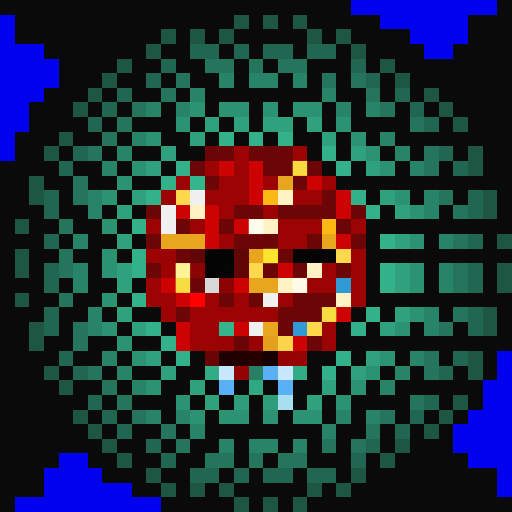
t = 0.00 s
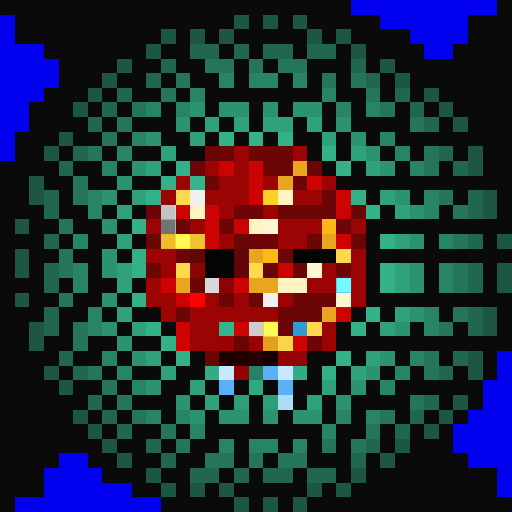
t = 1.06 s
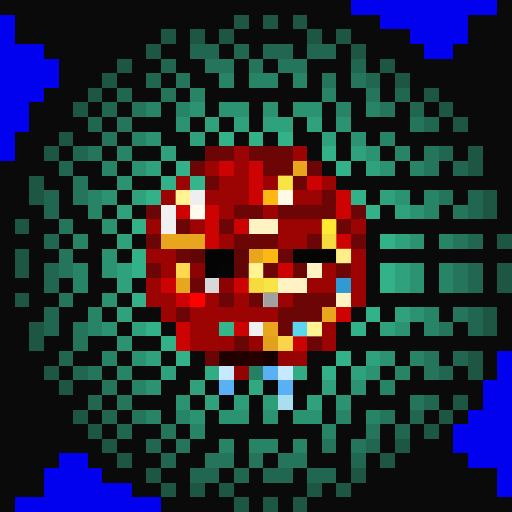
t = 2.13 s
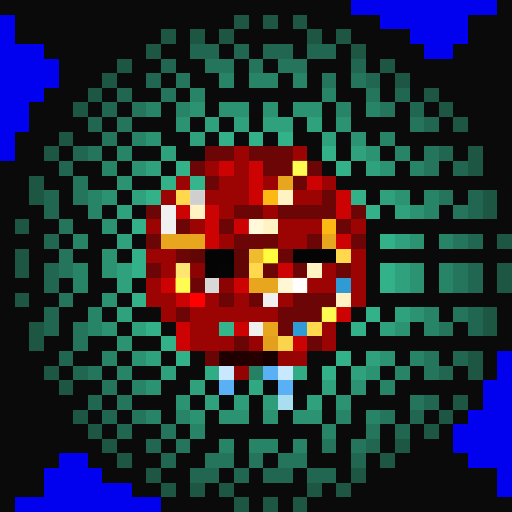
t = 3.19 s
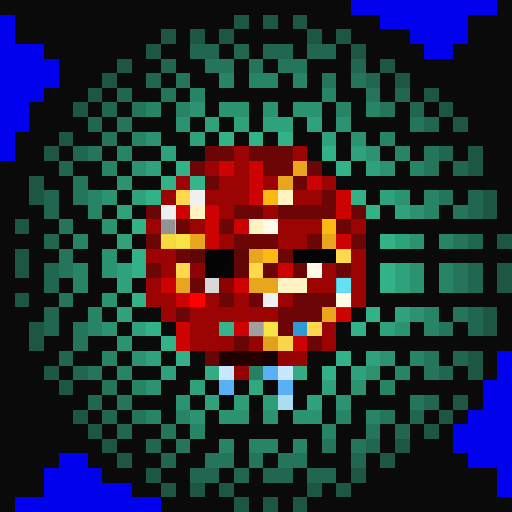
t = 4.25 s
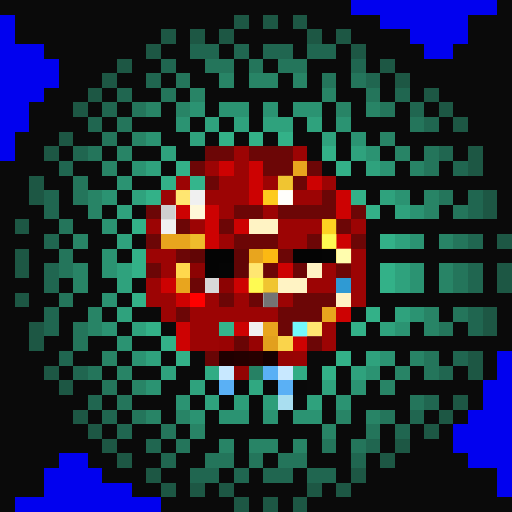
t = 5.32 s

The animated SVG that drew these frames (rendered in a browser with its animation timeline set to each time). Animation: 1 CSS @keyframes rule; one cycle of 6.38 s, repeats indefinitely.

<svg viewBox="0 0 35 35" shape-rendering="crispEdges" xmlns="http://www.w3.org/2000/svg"><style>@keyframes pop{0%,100%{opacity:0}18%{opacity:1}36%{opacity:0}}.a00{animation:pop 3.4s linear 0.00s infinite}.a01{animation:pop 3.4s linear -0.43s infinite}.a02{animation:pop 3.4s linear -0.85s infinite}.a03{animation:pop 3.4s linear -1.28s infinite}.a04{animation:pop 3.4s linear -1.70s infinite}.a05{animation:pop 3.4s linear -2.13s infinite}.a06{animation:pop 3.4s linear -2.55s infinite}.a07{animation:pop 3.4s linear -2.98s infinite}</style><rect width="35" height="35" fill="#0a0a0a"/><path fill="#0101ef" d="M24 0h10v1H24zM0 1h1v1H0zM26 1h6v1H26zM0 2h1v1H0zM28 2h4v1H28zM0 3h3v1H0zM29 3h2v1H29zM0 4h4v1H0zM0 5h4v1H0zM0 6h3v1H0zM0 7h2v1H0zM0 8h2v1H0zM0 9h1v1H0zM0 10h1v1H0zM34 24h1v1H34zM34 25h1v1H34zM33 26h2v1H33zM33 27h2v1H33zM32 28h3v1H32zM31 29h4v1H31zM31 30h4v1H31zM4 31h2v1H4zM32 31h3v1H32zM3 32h4v1H3zM34 32h1v1H34zM3 33h6v1H3zM34 33h1v1H34zM1 34h10v1H1z"/><path fill="#1d5744" d="M16 1h1v1H16zM18 1h1v1H18zM20 1h1v1H20zM11 2h1v1H11zM13 2h1v1H13zM15 2h1v1H15zM21 2h1v1H21zM23 2h1v1H23zM10 3h1v1H10zM24 3h1v1H24zM8 4h1v1H8zM26 4h1v1H26zM7 5h1v1H7zM27 5h1v1H27zM6 6h1v1H6zM29 6h1v1H29zM5 7h1v1H5zM30 7h1v1H30zM31 8h1v1H31zM4 9h1v1H4zM3 10h1v1H3zM32 10h1v1H32zM32 11h1v1H32zM2 12h1v1H2zM2 13h1v1H2zM33 13h1v1H33zM33 14h1v1H33zM1 15h1v1H1zM34 16h1v1H34zM1 17h1v1H1zM1 18h1v1H1zM34 18h1v1H34zM34 19h1v1H34zM1 20h1v1H1zM33 21h1v1H33zM2 22h1v1H2zM33 22h1v1H33zM2 23h1v1H2zM32 24h1v1H32zM3 25h1v1H3zM32 25h1v1H32zM4 26h1v1H4zM31 27h1v1H31zM5 28h1v1H5zM30 28h1v1H30zM6 29h1v1H6zM29 29h1v1H29zM7 30h1v1H7zM27 30h1v1H27zM8 31h1v1H8zM26 31h1v1H26zM10 32h1v1H10zM24 32h1v1H24zM11 33h1v1H11zM13 33h1v1H13zM15 33h1v1H15zM21 33h1v1H21zM23 33h1v1H23zM16 34h1v1H16zM18 34h1v1H18zM20 34h1v1H20z"/><path fill="#206650" d="M13 3h2v1H13zM16 3h1v1H16zM18 3h2v1H18zM21 3h2v1H21zM11 4h1v1H11zM24 4h1v1H24zM10 5h1v1H10zM25 5h1v1H25zM8 6h1v1H8zM27 6h1v1H27zM7 7h1v1H7zM28 7h1v1H28zM6 8h1v1H6zM29 8h1v1H29zM5 10h1v1H5zM30 10h1v1H30zM4 11h1v1H4zM31 11h1v1H31zM3 13h1v1H3zM32 13h1v1H32zM3 14h1v1H3zM32 14h1v1H32zM3 16h1v1H3zM32 16h1v1H32zM3 18h1v1H3zM32 18h1v1H32zM3 19h1v1H3zM32 19h1v1H32zM3 21h1v1H3zM32 21h1v1H32zM3 22h1v1H3zM32 22h1v1H32zM4 24h1v1H4zM31 24h1v1H31zM5 25h1v1H5zM30 25h1v1H30zM6 27h1v1H6zM29 27h1v1H29zM7 28h1v1H7zM28 28h1v1H28zM8 29h1v1H8zM27 29h1v1H27zM10 30h1v1H10zM25 30h1v1H25zM11 31h1v1H11zM24 31h1v1H24zM13 32h2v1H13zM16 32h1v1H16zM18 32h2v1H18zM21 32h2v1H21z"/><path fill="#24755b" d="M14 4h2v1H14zM17 4h1v1H17zM19 4h2v1H19zM12 5h1v1H12zM22 5h1v1H22zM24 5h1v1H24zM11 6h1v1H11zM25 6h1v1H25zM9 7h1v1H9zM26 7h1v1H26zM8 8h1v1H8zM28 8h1v1H28zM7 9h1v1H7zM6 10h1v1H6zM29 10h1v1H29zM29 11h1v1H29zM5 12h1v1H5zM5 13h1v1H5zM30 13h1v1H30zM31 14h1v1H31zM4 15h1v1H4zM31 16h1v1H31zM4 17h1v1H4zM4 18h1v1H4zM31 18h1v1H31zM31 19h1v1H31zM4 20h1v1H4zM31 21h1v1H31zM5 22h1v1H5zM30 22h1v1H30zM5 23h1v1H5zM29 24h1v1H29zM6 25h1v1H6zM29 25h1v1H29zM7 26h1v1H7zM8 27h1v1H8zM28 27h1v1H28zM9 28h1v1H9zM26 28h1v1H26zM11 29h1v1H11zM25 29h1v1H25zM12 30h1v1H12zM22 30h1v1H22zM24 30h1v1H24zM14 31h2v1H14zM17 31h1v1H17zM19 31h2v1H19z"/><path fill="#288466" d="M15 5h1v1H15zM17 5h2v1H17zM20 5h1v1H20zM13 6h1v1H13zM22 6h1v1H22zM10 7h1v1H10zM12 7h1v1H12zM23 7h1v1H23zM25 7h1v1H25zM9 9h1v1H9zM26 9h1v1H26zM8 10h1v1H8zM27 10h1v1H27zM7 11h1v1H7zM28 11h1v1H28zM6 13h1v1H6zM29 13h1v1H29zM6 14h1v1H6zM29 14h1v1H29zM5 16h1v1H5zM30 16h1v1H30zM5 18h1v1H5zM30 18h1v1H30zM5 19h1v1H5zM30 19h1v1H30zM6 21h1v1H6zM29 21h1v1H29zM6 22h1v1H6zM29 22h1v1H29zM7 24h1v1H7zM28 24h1v1H28zM8 25h1v1H8zM27 25h1v1H27zM9 26h1v1H9zM26 26h1v1H26zM10 28h1v1H10zM12 28h1v1H12zM23 28h1v1H23zM25 28h1v1H25zM13 29h1v1H13zM22 29h1v1H22zM15 30h1v1H15zM17 30h2v1H17zM20 30h1v1H20z"/><path fill="#2b9372" d="M13 7h1v1H13zM15 7h2v1H15zM18 7h1v1H18zM20 7h2v1H20zM12 8h1v1H12zM23 8h1v1H23zM10 9h1v1H10zM24 9h1v1H24zM25 10h1v1H25zM9 11h1v1H9zM26 11h1v1H26zM8 12h1v1H8zM7 13h1v1H7zM27 13h1v1H27zM28 14h1v1H28zM7 15h1v1H7zM28 16h1v1H28zM7 17h1v1H7zM7 18h1v1H7zM28 18h1v1H28zM28 19h1v1H28zM7 20h1v1H7zM28 21h1v1H28zM7 22h1v1H7zM27 22h1v1H27zM8 23h1v1H8zM9 24h1v1H9zM26 24h1v1H26zM25 25h1v1H25zM10 26h1v1H10zM24 26h1v1H24zM12 27h1v1H12zM23 27h1v1H23zM13 28h1v1H13zM15 28h2v1H15zM18 28h1v1H18zM20 28h2v1H20z"/><path fill="#2fa27d" d="M14 8h1v1H14zM16 8h1v1H16zM18 8h2v1H18zM21 8h1v1H21zM13 9h1v1H13zM22 9h1v1H22zM11 10h1v1H11zM24 10h1v1H24zM10 11h1v1H10zM25 11h1v1H25zM9 13h1v1H9zM26 13h1v1H26zM8 14h1v1H8zM27 14h1v1H27zM8 16h1v1H8zM27 16h1v1H27zM8 18h1v1H8zM27 18h1v1H27zM8 19h1v1H8zM27 19h1v1H27zM8 21h1v1H8zM27 21h1v1H27zM9 22h1v1H9zM26 22h1v1H26zM10 24h1v1H10zM25 24h1v1H25zM11 25h1v1H11zM24 25h1v1H24zM13 26h1v1H13zM22 26h1v1H22zM14 27h1v1H14zM21 27h1v1H21z"/><path fill="#33b188" d="M15 9h1v1H15zM17 9h1v1H17zM19 9h1v1H19zM22 10h1v1H22zM12 11h1v1H12zM23 11h1v1H23zM11 12h1v1H11zM10 13h1v1H10zM24 13h1v1H24zM25 14h1v1H25zM9 15h1v1H9zM26 16h1v1H26zM9 17h1v1H9zM9 18h1v1H9zM26 18h1v1H26zM26 19h1v1H26zM9 20h1v1H9zM25 21h1v1H25zM10 22h1v1H10zM24 22h1v1H24zM11 23h1v1H11zM12 24h1v1H12zM23 24h1v1H23zM22 25h1v1H22z"/><path fill="#6c0606" d="M14 10h2v1H14zM17 10h3v1H17zM13 11h1v1H13zM18 11h2v1H18zM21 11h1v1H21zM14 12h1v1H14zM20 12h1v1H20zM22 13h1v1H22zM10 14h1v1H10zM16 14h2v1H16zM19 14h4v1H19zM24 14h1v1H24zM12 15h1v1H12zM15 15h1v1H15zM23 15h1v1H23zM10 16h1v1H10zM16 16h3v1H16zM21 16h1v1H21zM24 16h1v1H24zM12 17h1v1H12zM19 17h1v1H19zM10 18h1v1H10zM18 18h1v1H18zM20 18h1v1H20zM23 18h1v1H23zM13 19h1v1H13zM15 20h1v1H15zM17 20h1v1H17zM20 20h3v1H20zM12 21h1v1H12zM19 21h3v1H19zM19 22h1v1H19zM21 23h1v1H21z"/><path fill="#9c0404" d="M16 10h1v1H16zM20 10h1v1H20zM14 11h1v1H14zM16 11h1v1H16zM12 12h1v1H12zM15 12h2v1H15zM18 12h1v1H18zM22 12h1v1H22zM11 13h1v1H11zM14 13h3v1H14zM20 13h2v1H20zM15 14h1v1H15zM18 14h1v1H18zM10 15h1v1H10zM13 15h1v1H13zM19 15h3v1H19zM24 15h1v1H24zM15 16h1v1H15zM19 16h2v1H19zM10 17h2v1H10zM24 17h1v1H24zM11 18h1v1H11zM22 18h1v1H22zM24 18h1v1H24zM10 19h1v1H10zM21 19h2v1H21zM24 19h1v1H24zM10 20h2v1H10zM14 20h1v1H14zM16 20h1v1H16zM19 20h1v1H19zM24 20h1v1H24zM11 21h1v1H11zM13 21h6v1H13zM13 22h2v1H13zM22 22h1v1H22zM13 23h2v1H13zM22 23h1v1H22z"/><path fill="#cd0202" d="M15 11h1v1H15zM17 11h1v1H17zM17 12h1v1H17zM21 12h1v1H21zM17 13h1v1H17zM23 13h1v1H23zM12 14h1v1H12zM14 14h1v1H14zM23 14h1v1H23zM14 15h1v1H14zM16 15h1v1H16zM14 16h1v1H14zM23 16h1v1H23zM19 18h1v1H19zM11 19h1v1H11zM16 19h1v1H16zM12 20h1v1H12zM23 21h1v1H23zM12 22h1v1H12zM16 22h1v1H16zM12 23h1v1H12zM20 23h1v1H20z"/><path fill="#e8a51e" d="M20 11h1v1H20zM19 12h1v1H19zM11 16h3v1H11zM22 16h1v1H22zM17 17h1v1H17zM12 19h1v1H12zM17 19h2v1H17zM22 21h1v1H22zM18 22h1v1H18z"/><path fill="#34b58c" d="M13 12h1v1H13zM15 22h1v1H15z"/><path fill="#ffd84d" d="M12 13h1v1H12zM23 17h1v1H23zM12 18h1v1H12zM17 18h1v1H17zM21 22h1v1H21z"/><path fill="#f0f0f0" d="M13 13h1v1H13zM11 14h1v1H11zM11 15h1v1H11zM18 20h1v1H18zM17 22h1v1H17z"/><path fill="#fcb913" d="M18 13h1v1H18zM22 15h1v1H22zM18 17h1v1H18z"/><path fill="#fff3c4" d="M19 13h1v1H19zM13 14h1v1H13zM17 15h2v1H17zM21 18h1v1H21zM19 19h2v1H19zM23 20h1v1H23z"/><path fill="#610505" d="M13 17h1v1H13zM16 17h1v1H16zM16 18h1v1H16z"/><path fill="#040404" d="M14 17h2v1H14zM20 17h2v1H20zM14 18h1v1H14z"/><path fill="#050505" d="M22 17h1v1H22zM15 18h1v1H15z"/><path fill="#8c0303" d="M13 18h1v1H13zM15 19h1v1H15z"/><path fill="#d8d8d8" d="M14 19h1v1H14z"/><path fill="#2f9ad3" d="M23 19h1v1H23zM20 22h1v1H20z"/><path fill="#fe0000" d="M13 20h1v1H13z"/><path fill="#990303" d="M15 23h1v1H15z"/><path fill="#690505" d="M16 23h1v1H16zM14 24h1v1H14z"/><path fill="#970303" d="M17 23h1v1H17z"/><path fill="#e2a01d" d="M18 23h1v1H18z"/><path fill="#fad44b" d="M19 23h1v1H19z"/><path fill="#1f0000" d="M15 24h1v1H15z"/><path fill="#230000" d="M16 24h1v1H16z"/><path fill="#260000" d="M17 24h1v1H17z"/><path fill="#160000" d="M18 24h1v1H18z"/><path fill="#960303" d="M19 24h1v1H19z"/><path fill="#980303" d="M20 24h1v1H20z"/><path fill="#31ac84" d="M14 25h1v1H14zM20 25h1v1H20z"/><path fill="#c8e8ff" d="M15 25h1v1H15zM19 25h1v1H19z"/><path fill="#930303" d="M16 25h1v1H16z"/><path fill="#268164" d="M17 25h1v1H17z"/><path fill="#5ab0f5" d="M18 25h1v1H18zM15 26h1v1H15zM19 26h1v1H19z"/><path fill="#090909" d="M14 26h1v1H14zM16 26h1v1H16zM18 26h1v1H18zM20 26h1v1H20zM15 27h1v1H15zM17 27h1v1H17z"/><path fill="#30a881" d="M17 26h1v1H17z"/><path fill="#2d9e79" d="M16 27h1v1H16zM18 27h1v1H18z"/><path fill="#a9def0" d="M19 27h1v1H19z"/><g fill="#ffff56"><rect x="20" y="11" width="1" height="1" class="a02"/><rect x="19" y="12" width="1" height="1" class="a04"/><rect x="11" y="16" width="1" height="1" class="a00"/><rect x="12" y="16" width="1" height="1" class="a07"/><rect x="13" y="16" width="1" height="1" class="a06"/><rect x="22" y="16" width="1" height="1" class="a05"/><rect x="17" y="17" width="1" height="1" class="a03"/><rect x="12" y="19" width="1" height="1" class="a02"/><rect x="17" y="19" width="1" height="1" class="a05"/><rect x="18" y="19" width="1" height="1" class="a04"/><rect x="22" y="21" width="1" height="1" class="a02"/><rect x="18" y="22" width="1" height="1" class="a07"/></g><g fill="#ffffb4"><rect x="12" y="13" width="1" height="1" class="a04"/><rect x="23" y="17" width="1" height="1" class="a05"/><rect x="12" y="18" width="1" height="1" class="a01"/><rect x="17" y="18" width="1" height="1" class="a04"/><rect x="21" y="22" width="1" height="1" class="a04"/></g><g fill="#6d6d6d"><rect x="13" y="13" width="1" height="1" class="a03"/><rect x="11" y="14" width="1" height="1" class="a06"/><rect x="11" y="15" width="1" height="1" class="a07"/><rect x="18" y="20" width="1" height="1" class="a05"/><rect x="17" y="22" width="1" height="1" class="a00"/></g><g fill="#ffff40"><rect x="18" y="13" width="1" height="1" class="a06"/><rect x="22" y="15" width="1" height="1" class="a04"/><rect x="18" y="17" width="1" height="1" class="a02"/></g><g fill="#ffffff"><rect x="19" y="13" width="1" height="1" class="a05"/><rect x="13" y="14" width="1" height="1" class="a04"/><rect x="17" y="15" width="1" height="1" class="a01"/><rect x="18" y="15" width="1" height="1" class="a00"/><rect x="21" y="18" width="1" height="1" class="a00"/><rect x="19" y="19" width="1" height="1" class="a03"/><rect x="20" y="19" width="1" height="1" class="a02"/><rect x="23" y="20" width="1" height="1" class="a00"/></g><g fill="#78ffff"><rect x="23" y="19" width="1" height="1" class="a07"/><rect x="20" y="22" width="1" height="1" class="a05"/></g></svg>
